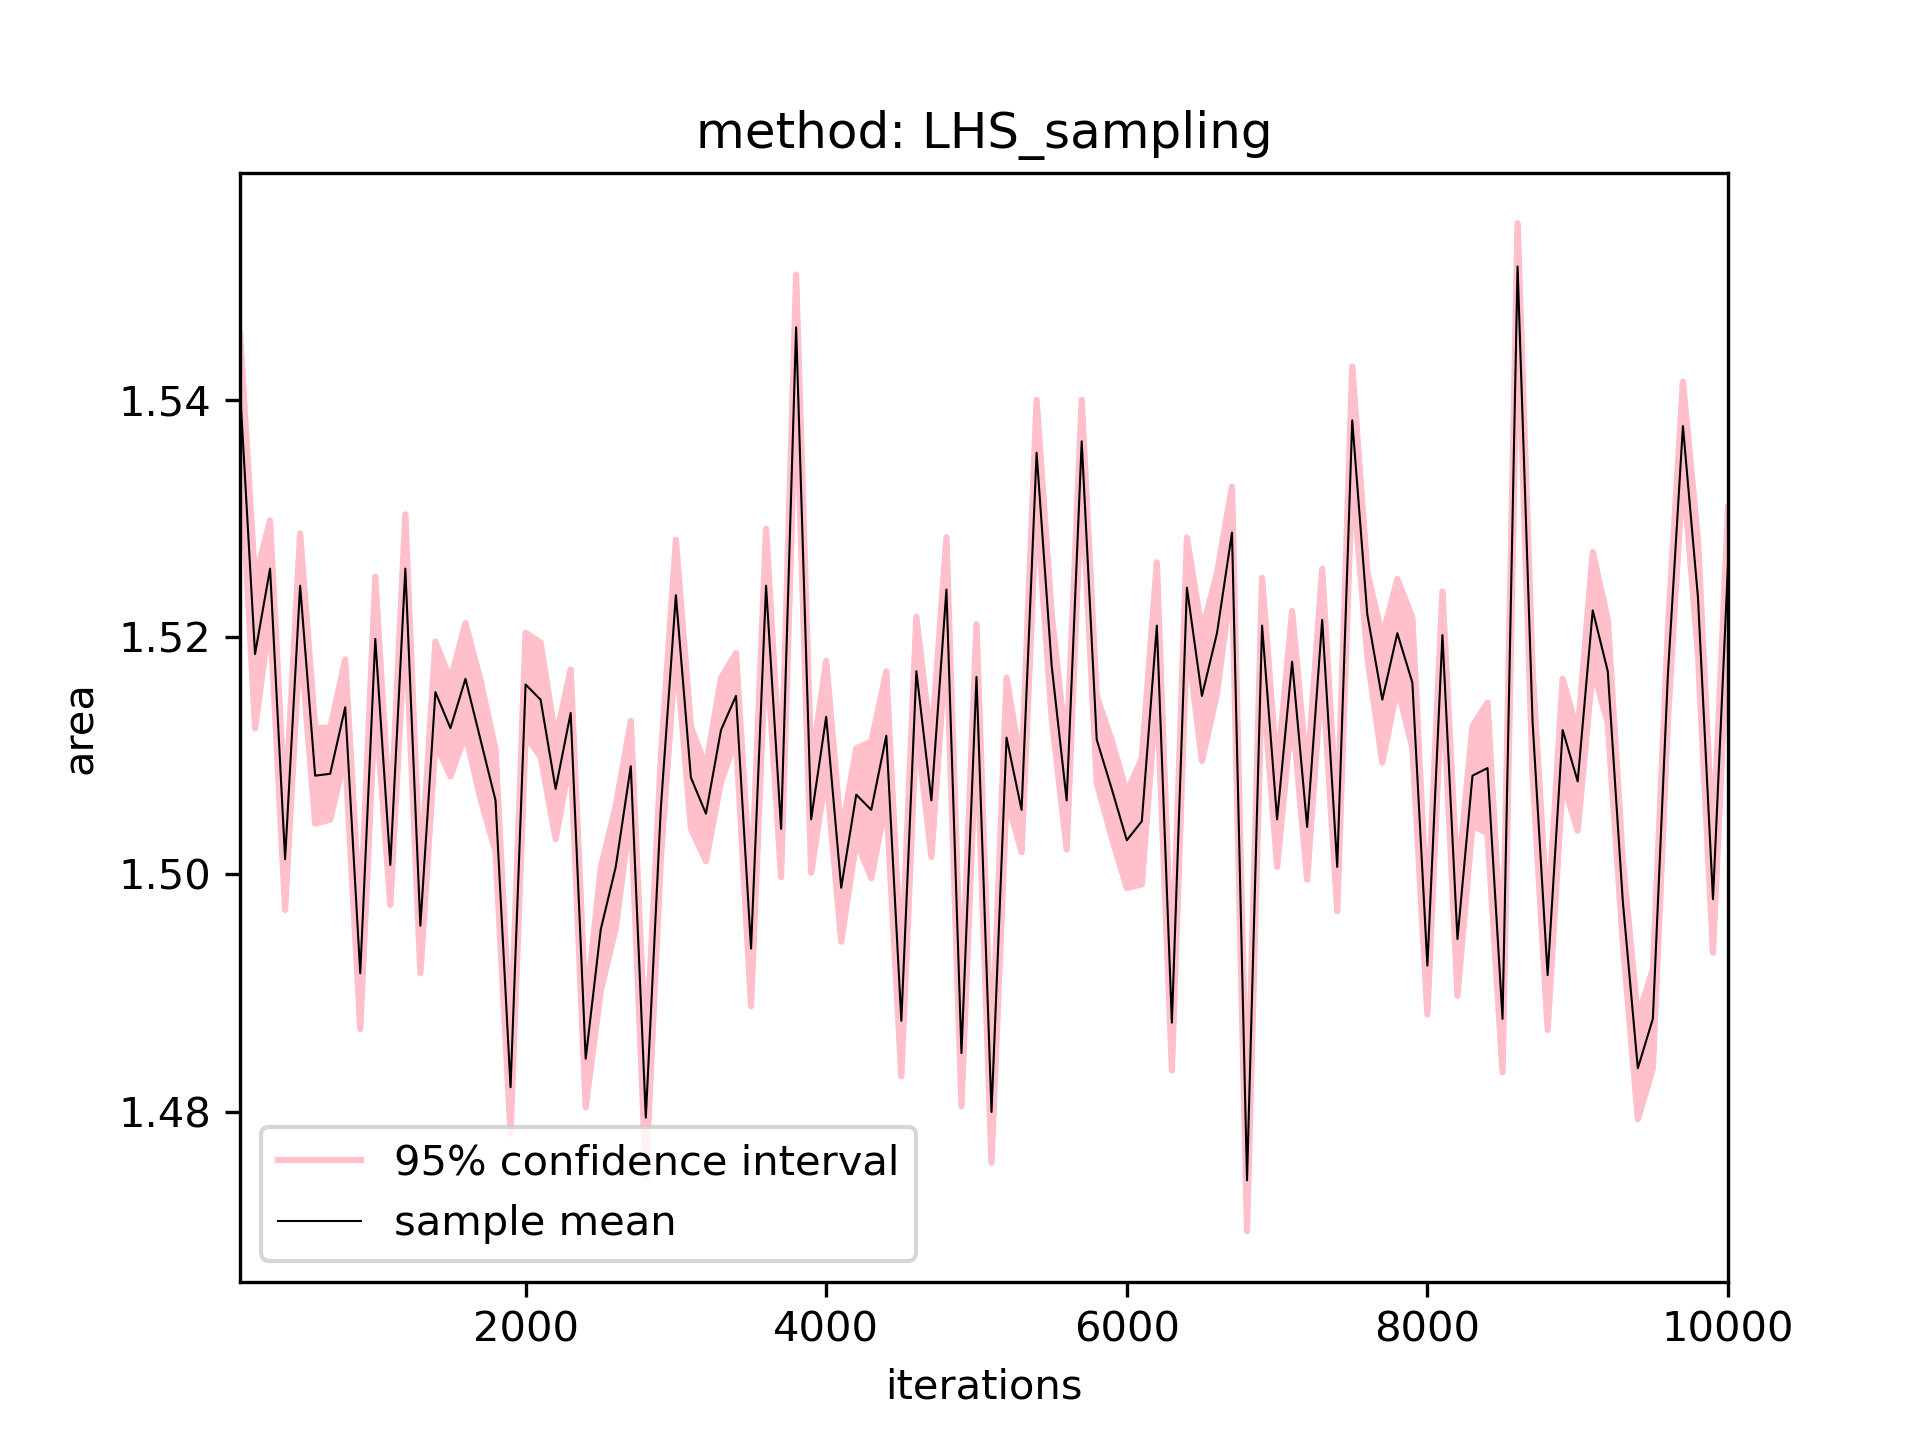

Values plotted in this chart, from the file beside it:
100.0, 1000.0, 1.5408484848484854, 1.5361097702891775, 1.5455871994077932, 0.0047387145593077605
200.0, 1000, 1.519, 1.512, 1.525, 0.006244
300.0, 1000, 1.526, 1.522, 1.53, 0.004063
400.0, 1000, 1.501, 1.497, 1.506, 0.004275
500.0, 1000, 1.524, 1.52, 1.529, 0.004407
600.0, 1000, 1.508, 1.504, 1.512, 0.004042
700.0, 1000, 1.508, 1.505, 1.512, 0.003861
800.0, 1000, 1.514, 1.51, 1.518, 0.004027
900.0, 1000, 1.492, 1.487, 1.496, 0.004683
1000, 1000, 1.52, 1.515, 1.525, 0.005242
1100, 1000, 1.501, 1.497, 1.504, 0.00337
1200, 1000, 1.526, 1.521, 1.53, 0.00457
1300, 1000, 1.496, 1.492, 1.5, 0.003999
1400, 1000, 1.515, 1.511, 1.52, 0.004252
1500, 1000, 1.512, 1.508, 1.516, 0.004069
1600, 1000, 1.516, 1.512, 1.521, 0.004688
1700, 1000, 1.511, 1.506, 1.516, 0.004997
1800, 1000, 1.506, 1.502, 1.511, 0.00431
1900, 1000, 1.482, 1.478, 1.486, 0.003889
2000, 1000, 1.516, 1.512, 1.52, 0.004356
2100, 1000, 1.515, 1.51, 1.52, 0.004806
2200, 1000, 1.507, 1.503, 1.511, 0.004225
2300, 1000, 1.514, 1.51, 1.517, 0.003649
2400, 1000, 1.484, 1.48, 1.489, 0.004088
2500, 1000, 1.495, 1.49, 1.501, 0.005156
2600, 1000, 1.501, 1.495, 1.506, 0.005145
2700, 1000, 1.509, 1.505, 1.513, 0.003807
2800, 1000, 1.48, 1.474, 1.485, 0.005063
2900, 1000, 1.506, 1.501, 1.51, 0.004236
3000, 1000, 1.524, 1.519, 1.528, 0.004664
3100, 1000, 1.508, 1.504, 1.512, 0.00428
3200, 1000, 1.505, 1.501, 1.509, 0.004001
3300, 1000, 1.512, 1.508, 1.517, 0.004372
3400, 1000, 1.515, 1.511, 1.519, 0.003619
3500, 1000, 1.494, 1.489, 1.499, 0.004855
3600, 1000, 1.524, 1.52, 1.529, 0.004792
3700, 1000, 1.504, 1.5, 1.508, 0.004053
3800, 1000, 1.546, 1.542, 1.551, 0.004434
3900, 1000, 1.505, 1.5, 1.509, 0.0045
4000, 1000, 1.513, 1.509, 1.518, 0.004717
4100, 1000, 1.499, 1.494, 1.503, 0.004543
4200, 1000, 1.507, 1.503, 1.511, 0.003897
4300, 1000, 1.505, 1.5, 1.511, 0.005746
4400, 1000, 1.512, 1.506, 1.517, 0.005424
4500, 1000, 1.488, 1.483, 1.492, 0.004684
4600, 1000, 1.517, 1.513, 1.522, 0.004583
4700, 1000, 1.506, 1.501, 1.511, 0.004763
4800, 1000, 1.524, 1.52, 1.528, 0.004397
4900, 1000, 1.485, 1.48, 1.489, 0.004489
5000, 1000, 1.517, 1.512, 1.521, 0.004444
5100, 1000, 1.48, 1.476, 1.484, 0.004278
5200, 1000, 1.512, 1.506, 1.517, 0.00506
5300, 1000, 1.505, 1.502, 1.509, 0.003565
5400, 1000, 1.536, 1.531, 1.54, 0.00444
5500, 1000, 1.518, 1.513, 1.522, 0.004372
5600, 1000, 1.506, 1.502, 1.51, 0.004132
5700, 1000, 1.536, 1.533, 1.54, 0.003486
5800, 1000, 1.511, 1.508, 1.515, 0.003657
5900, 1000, 1.507, 1.503, 1.511, 0.004103
6000, 1000, 1.503, 1.499, 1.507, 0.004018
6100, 1000, 1.504, 1.499, 1.51, 0.005308
... 39 more rows
